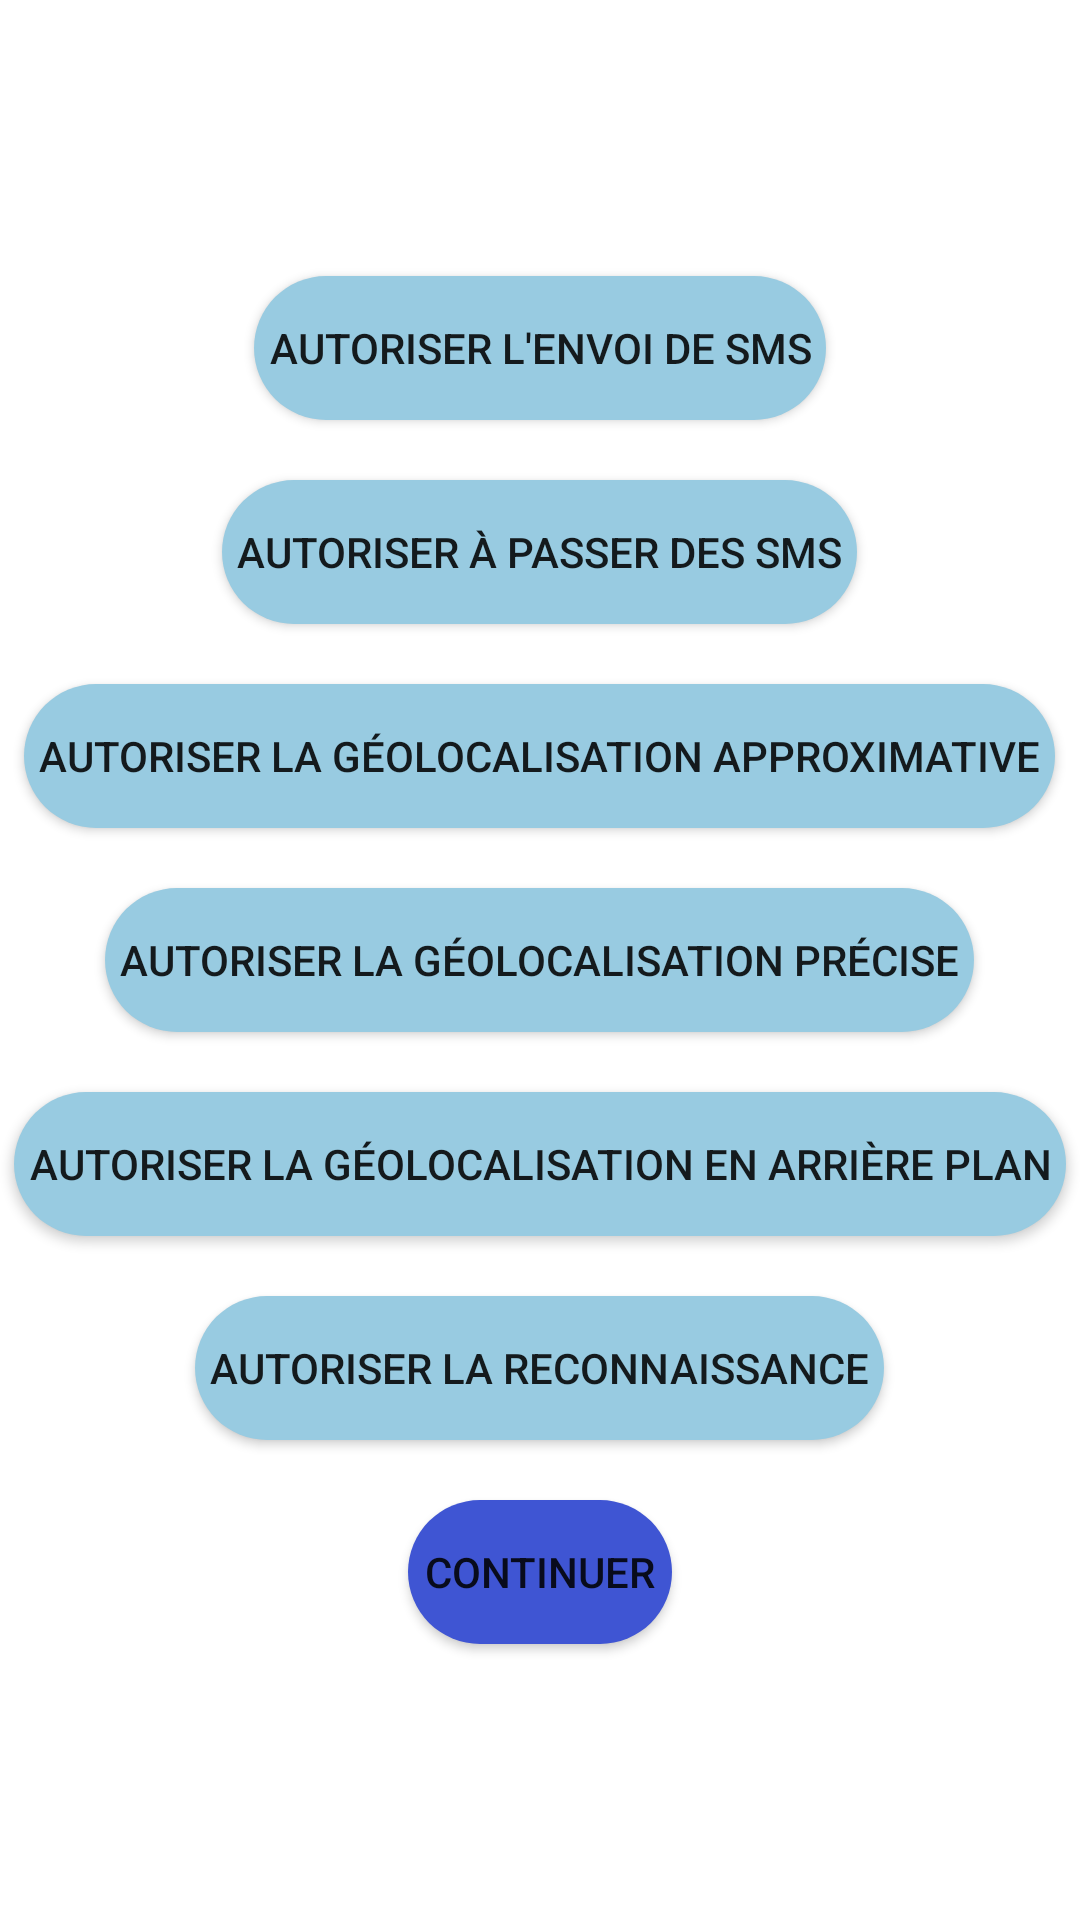

Android layout source for this screen:
<!-- AndroidManifest.xml: application theme Theme.SafeBackHome -->
<!-- res/layout/activity_permissions.xml -->
<?xml version="1.0" encoding="utf-8"?>
<LinearLayout
    xmlns:android="http://schemas.android.com/apk/res/android"
    xmlns:app="http://schemas.android.com/apk/res-auto"
    xmlns:tools="http://schemas.android.com/tools"
    android:layout_width="match_parent"
    android:layout_height="match_parent"
    android:layout_margin="20dp"
    android:orientation="vertical"
    android:gravity="center"
    tools:context=".activities.PermissionsActivity">

    <Button
        android:layout_width="wrap_content"
        android:layout_height="wrap_content"
        android:text="Autoriser l'envoi de SMS"
        android:id="@+id/permissions_sms_button"
        android:paddingHorizontal="5dp"
        android:background="@drawable/button_nextpage_color"/>

    <Button
        android:layout_width="wrap_content"
        android:layout_height="wrap_content"
        android:text="Autoriser à passer des SMS"
        android:layout_marginTop="20dp"
        android:id="@+id/permissions_call_button"
        android:paddingHorizontal="5dp"
        android:background="@drawable/button_nextpage_color"/>

    <Button
        android:layout_width="wrap_content"
        android:layout_height="wrap_content"
        android:text="Autoriser la géolocalisation approximative"
        android:layout_marginTop="20dp"
        android:paddingHorizontal="5dp"
        android:id="@+id/permissions_coarse_button"
        android:background="@drawable/button_nextpage_color"/>

    <Button
        android:layout_width="wrap_content"
        android:layout_height="wrap_content"
        android:text="Autoriser la géolocalisation précise"
        android:layout_marginTop="20dp"
        android:paddingHorizontal="5dp"
        android:id="@+id/permissions_fine_button"
        android:background="@drawable/button_nextpage_color"/>

    <Button
        android:layout_width="wrap_content"
        android:layout_height="wrap_content"
        android:text="Autoriser la géolocalisation en arrière plan"
        android:layout_marginTop="20dp"
        android:paddingHorizontal="5dp"
        android:id="@+id/permissions_back_button"
        android:background="@drawable/button_nextpage_color"/>

    <Button
        android:layout_width="wrap_content"
        android:layout_height="wrap_content"
        android:text="Autoriser la reconnaissance"
        android:layout_marginTop="20dp"
        android:paddingHorizontal="5dp"
        android:id="@+id/permissions_recognition_button"
        android:background="@drawable/button_nextpage_color"/>

    <Button
        android:layout_width="wrap_content"
        android:layout_height="wrap_content"
        android:text="Continuer"
        android:layout_marginTop="20dp"
        android:id="@+id/permissions_continue_button"
        android:background="@drawable/button_color"/>

</LinearLayout>
<!-- resources referenced by this layout -->
<resources>
  <!-- drawable button_color (drawable) -->
  <?xml version="1.0" encoding="utf-8"?>
  <shape xmlns:android="http://schemas.android.com/apk/res/android">
  
      <solid android:color="#3F55D3"/>
      <corners android:radius="50dp"/>
  </shape>
  <!-- drawable button_nextpage_color (drawable) -->
  <?xml version="1.0" encoding="utf-8"?>
  <shape xmlns:android="http://schemas.android.com/apk/res/android">
  
      <solid android:color="#98cbe1"/>
      <corners android:radius="50dp"/>
  </shape>
  <style name="Theme.SafeBackHome" parent="Theme.MaterialComponents.DayNight.DarkActionBar">
          
          <item name="colorPrimary">@color/purple_500</item>
          <item name="colorPrimaryVariant">@color/purple_700</item>
          <item name="colorOnPrimary">@color/white</item>
          
          <item name="colorSecondary">@color/teal_200</item>
          <item name="colorSecondaryVariant">@color/teal_700</item>
          <item name="colorOnSecondary">@color/black</item>
          
          <item name="android:statusBarColor" tools:targetApi="l">?attr/colorPrimaryVariant</item>
          
      </style>
  <!-- not gathered from this repository: default colours our renderer supplied (Android Studio template values) -->
  <color name="purple_500">#FF6200EE</color>
  <color name="purple_700">#FF3700B3</color>
  <color name="teal_200">#FF03DAC5</color>
  <color name="teal_700">#FF018786</color>
  <color name="black">#FF000000</color>
  <color name="white">#FFFFFFFF</color>
</resources>
